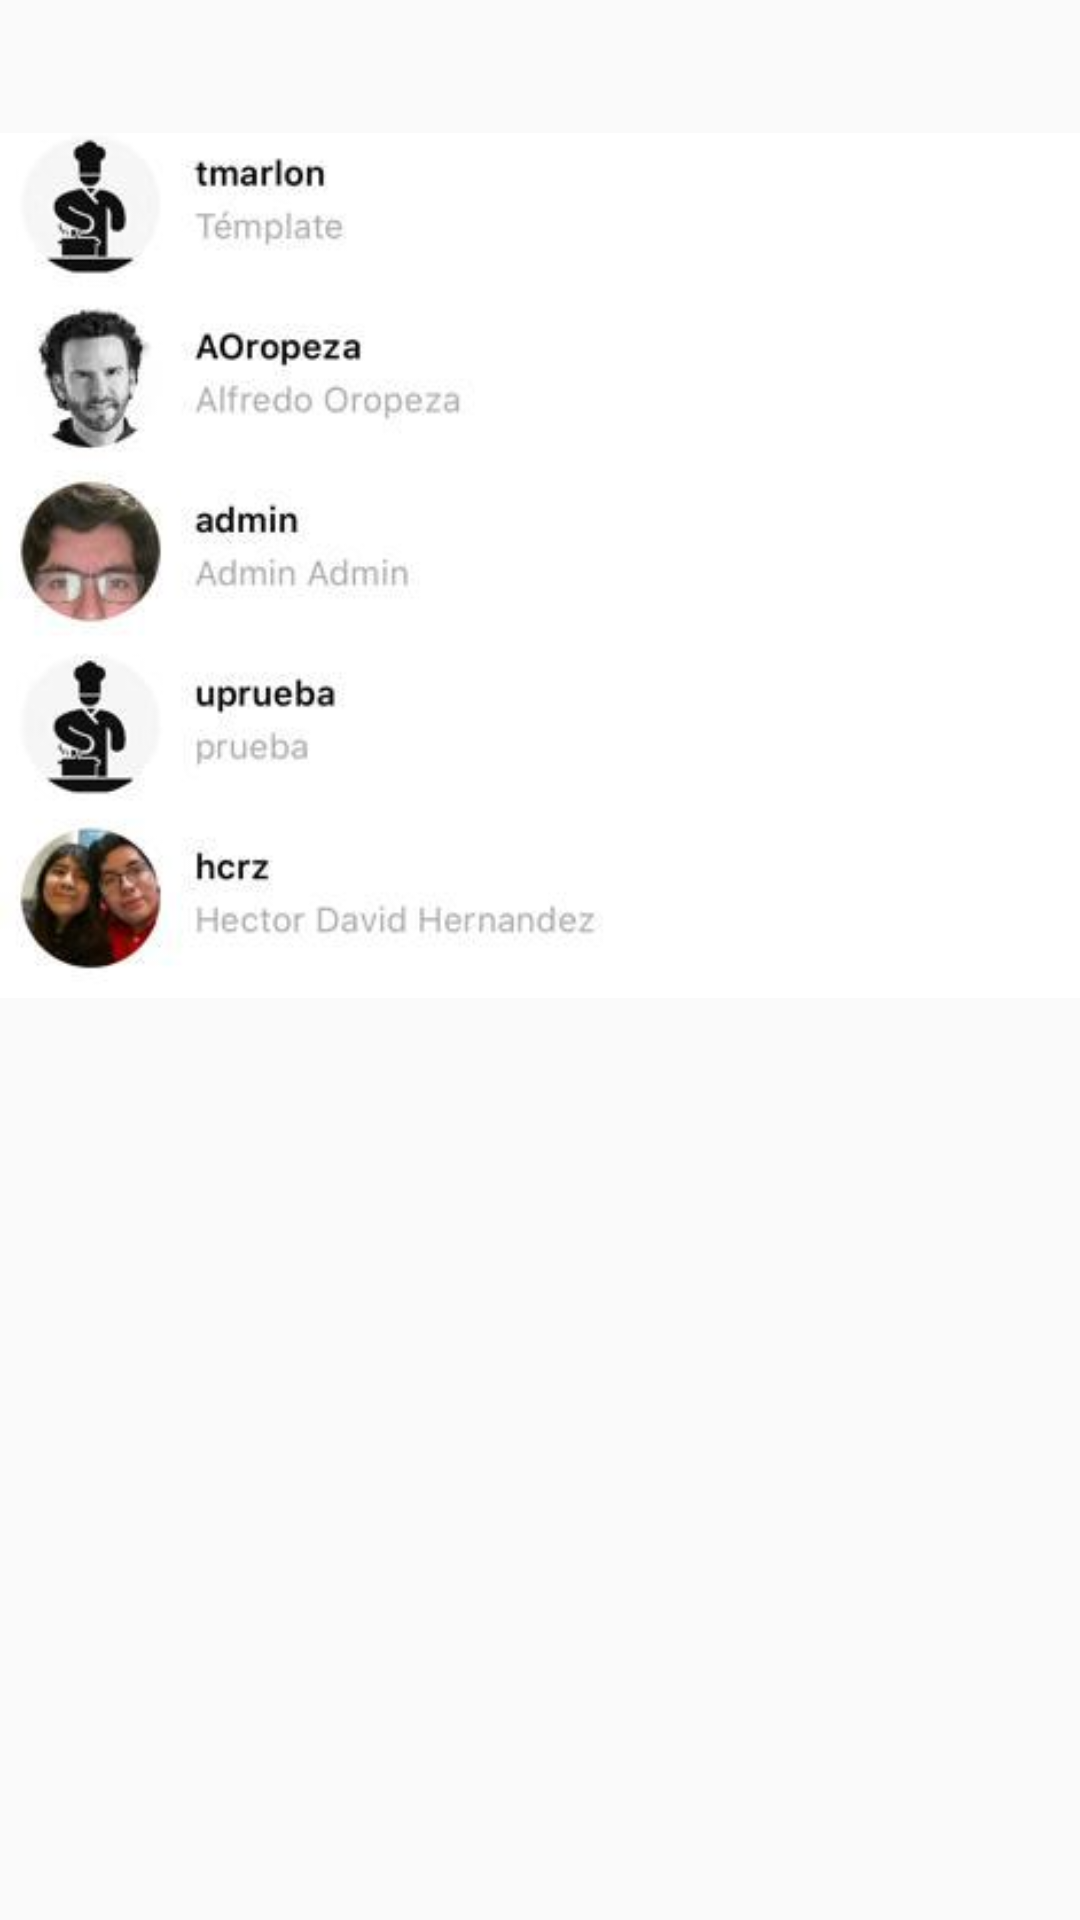

Reconstruct the res/layout file that produces this screen, plus the resources it refers to.
<!-- AndroidManifest.xml: application theme AppTheme -->
<!-- res/layout/fragment_explore.xml -->
<?xml version="1.0" encoding="utf-8"?>
<androidx.constraintlayout.widget.ConstraintLayout xmlns:android="http://schemas.android.com/apk/res/android"
    xmlns:app="http://schemas.android.com/apk/res-auto"
    xmlns:tools="http://schemas.android.com/tools"
    android:layout_width="match_parent"
    android:layout_height="match_parent"
    tools:context=".ExploreFrag">

    <ImageView
        android:id="@+id/imageView2"
        android:layout_width="wrap_content"
        android:layout_height="wrap_content"
        android:src="@drawable/explore"
        app:layout_constraintEnd_toEndOf="parent"
        app:layout_constraintStart_toStartOf="parent"
        app:layout_constraintTop_toTopOf="parent" />
</androidx.constraintlayout.widget.ConstraintLayout>
<!-- resources referenced by this layout -->
<resources>
  <!-- drawable explore: png bitmap (drawable, 63044 bytes) -->
  <style name="AppTheme" parent="Theme.AppCompat.Light.DarkActionBar">
          
          <item name="colorPrimary">@color/colorPrimary</item>
          <item name="colorPrimaryDark">@color/colorPrimaryDark</item>
          <item name="colorAccent">@color/colorAccent</item>
          <item name="windowNoTitle">true</item>
          <item name="windowActionBar">false</item>
  
      </style>
  <!-- not gathered from this repository: default colours our renderer supplied (Android Studio template values) -->
  <color name="colorPrimary">#FF6200EE</color>
  <color name="colorPrimaryDark">#FF3700B3</color>
  <color name="colorAccent">#FF03DAC5</color>
</resources>
